Photos from the image-classification dataset "split" in the GitHub repository Jeyaditya/1000406_Jeyaditya_AIY2_Machine_learning_Fall_detector_FA2. Its 5 classes are: fall, normal, sitting, standing, walking.

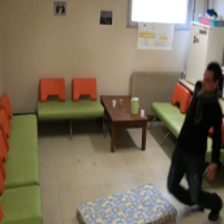
Label: fall

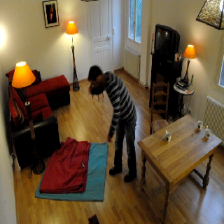
Label: standing

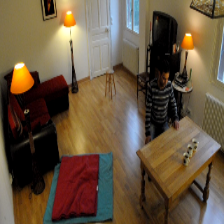
Label: normal

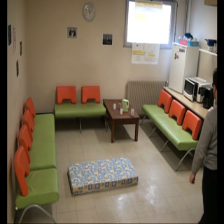
Label: normal

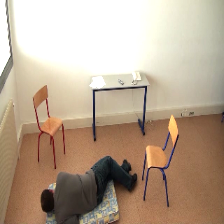
Label: fall

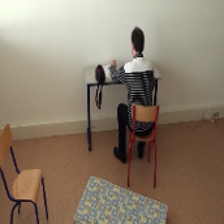
Label: sitting
